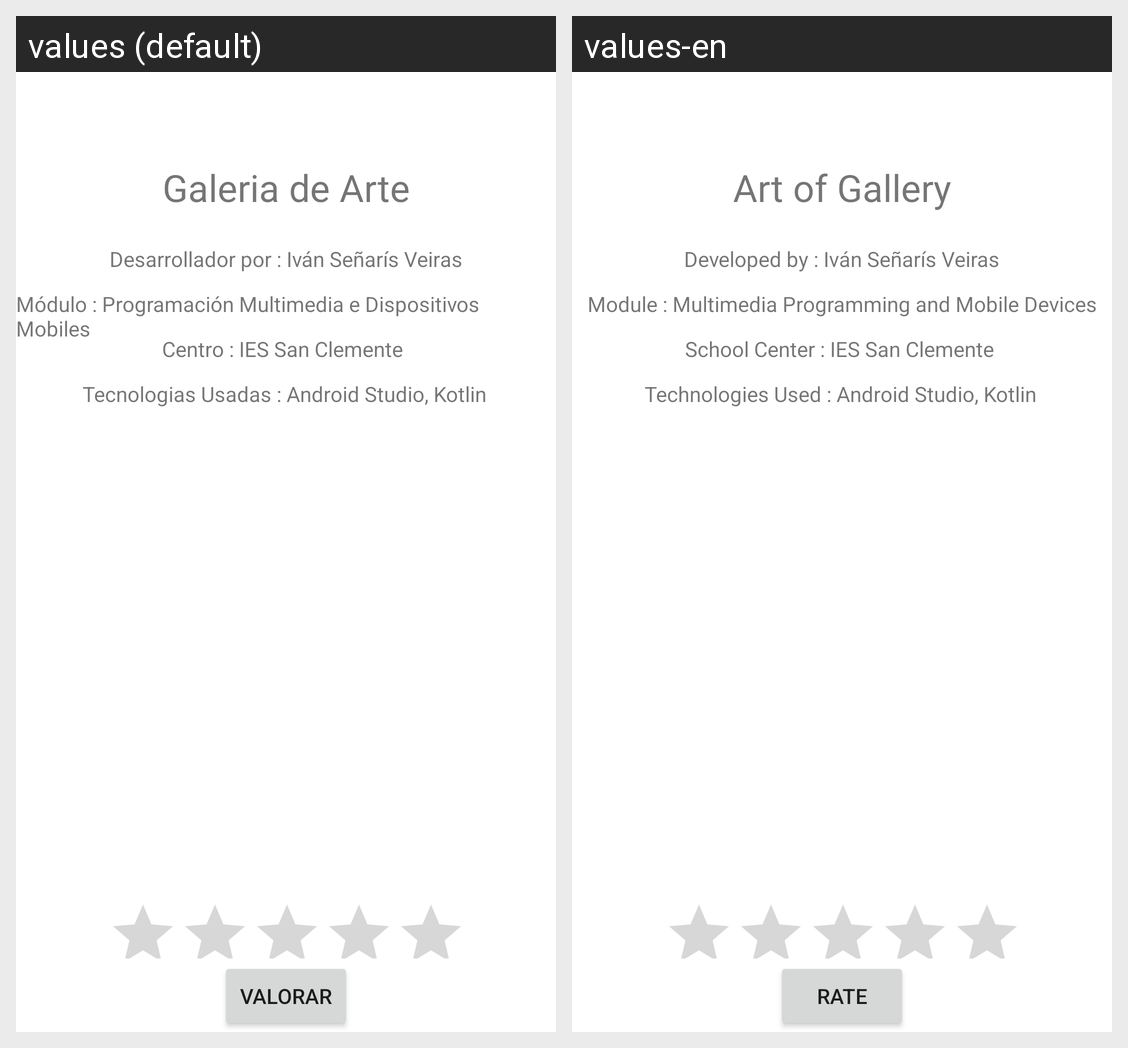

The Android screen above is rendered under two locales of the same app. Produce the string resources it draws, with the default and per-locale values.
Android screen res/layout/fragment_creditos.xml rendered under 2 locales, left to right: values (default), values-en. Device: Nexus 5 (rendered at 1080×1920; each locale shown at half size, 540×960, under a caption strip naming it); theme Theme.ProyectoFinal_Noticias.
Strings drawn on this screen, with the default value and each locale's value (text and hints the layout hard-codes, and strings that could not be matched under every locale, appear in the picture but are not listed):

Tecnologias_Usadas
  values: Tecnologias Usadas : Android Studio, Kotlin
  values-en: Technologies Used : Android Studio, Kotlin

Centro
  values: Centro : IES San Clemente
  values-en: School Center : IES San Clemente

Modulo
  values: Módulo : Programación Multimedia e Dispositivos Mobiles
  values-en: Module : Multimedia Programming and Mobile Devices

Galeria_de_Arte
  values: Galeria de Arte
  values-en: Art of Gallery

Desarrollado_Por
  values: Desarrollador por : Iván Señarís Veiras
  values-en: Developed by : Iván Señarís Veiras

Valorar
  values: VALORAR
  values-en: RATE
